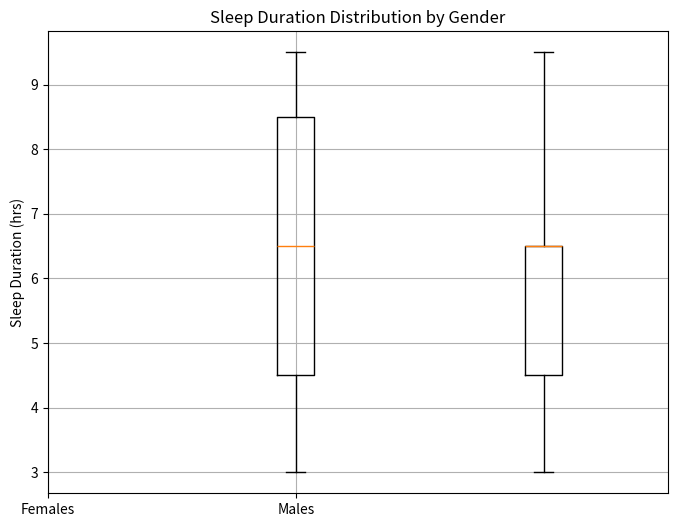

Write the Python code that produced this figure.
import numpy as np
import scipy.stats as stats
import matplotlib.pyplot as plt

# Create individual sleep data points based on the counts
female_sleep = np.concatenate([np.full(3, 3), np.full(22, 4.5), np.full(26, 6.5), np.full(14, 8.5), np.full(4, 9.5)])
male_sleep = np.concatenate([np.full(8, 3), np.full(20, 4.5), np.full(37, 6.5), np.full(14, 8.5), np.full(2, 9.5)])

# Perform Wilcoxon Rank-Sum Test (Mann-Whitney U Test)
stat, p_value = stats.mannwhitneyu(female_sleep, male_sleep, alternative='two-sided')

# Box plot visualization of sleep durations for males and females
plt.figure(figsize=(8, 6))
plt.boxplot([female_sleep, male_sleep], labels=["Females", "Males"])
plt.title("Sleep Duration Distribution by Gender")
plt.ylabel("Sleep Duration (hrs)")
plt.xticks([0, 1], ['Females', 'Males'])
plt.grid(True)

# Show the plot
plt.show()

# Return the result of the test and conclusion
print(stat, p_value)
